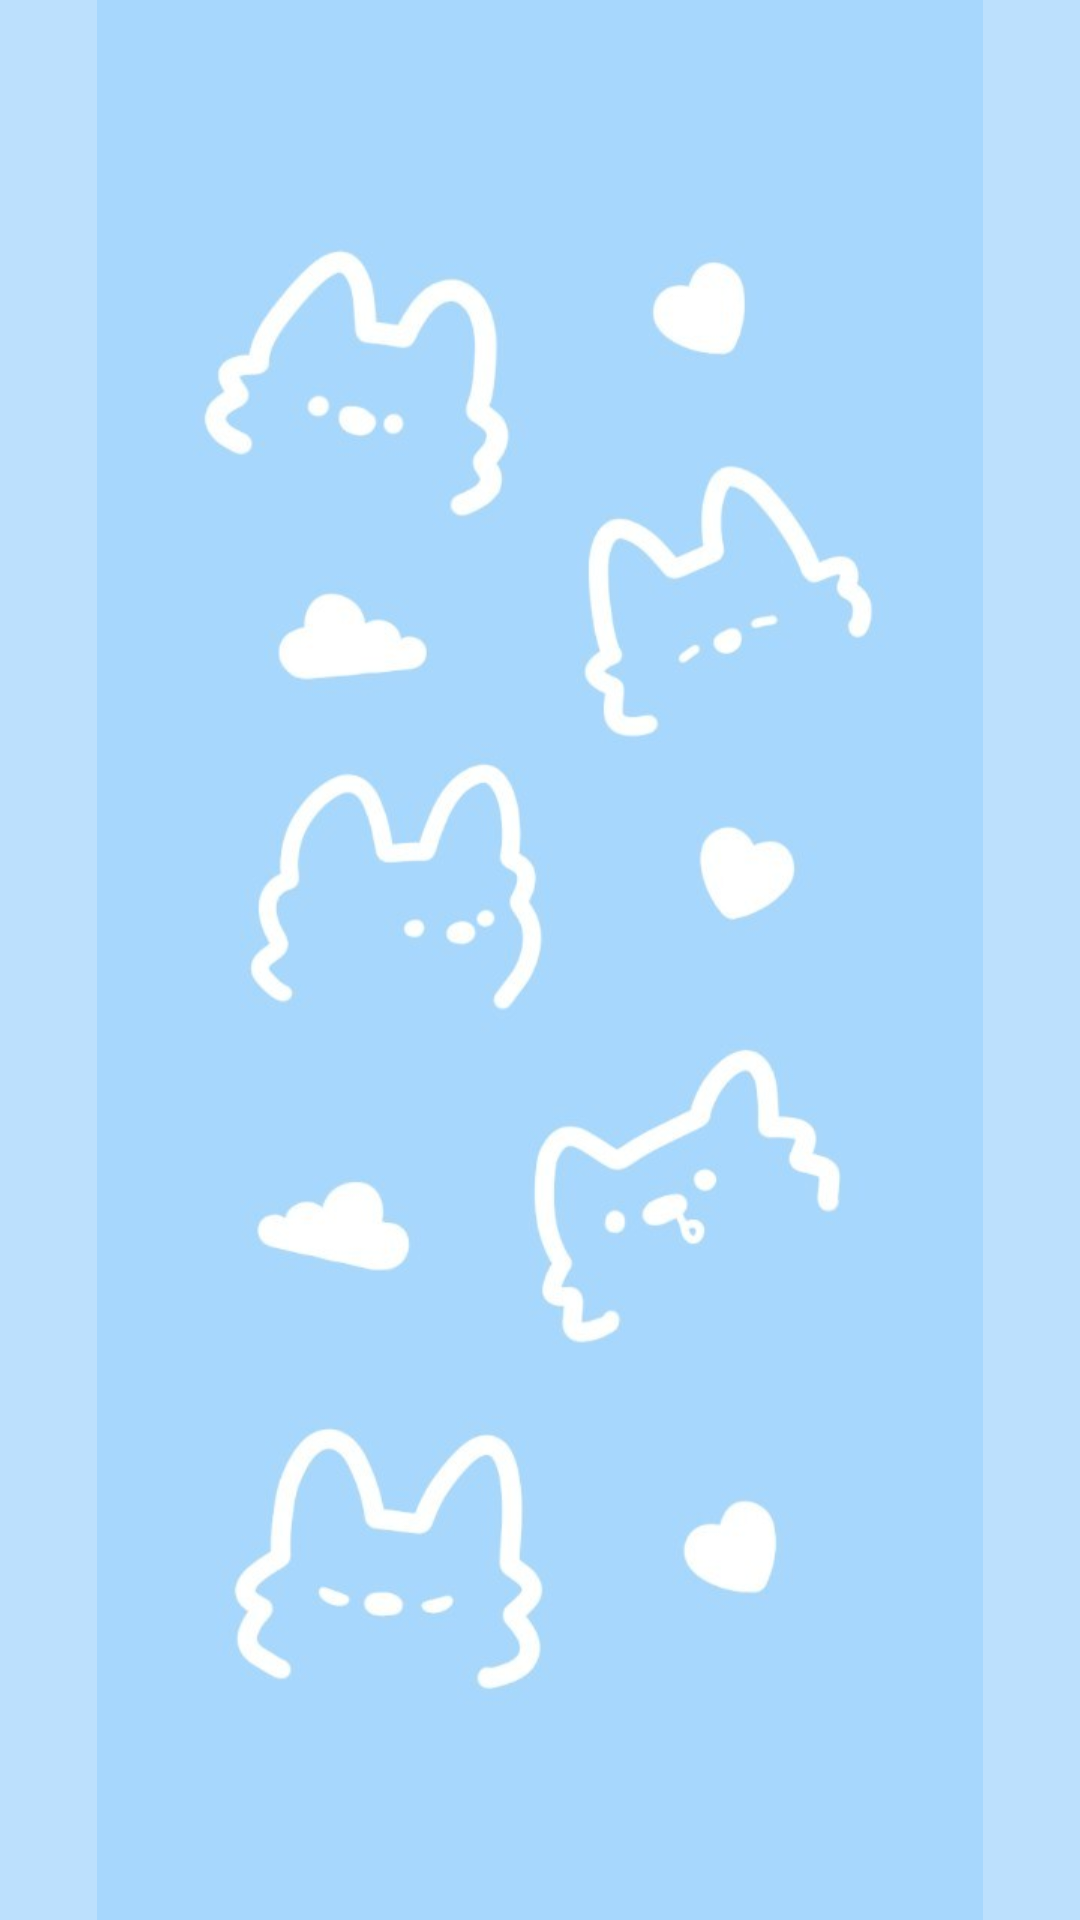

Layout XML and referenced resources for this Android screen:
<!-- AndroidManifest.xml: application theme AppTheme -->
<!-- res/layout/activity_loading.xml -->
<?xml version="1.0" encoding="utf-8"?>
<androidx.constraintlayout.widget.ConstraintLayout xmlns:android="http://schemas.android.com/apk/res/android"
    xmlns:app="http://schemas.android.com/apk/res-auto"
    xmlns:tools="http://schemas.android.com/tools"
    android:layout_width="match_parent"
    android:layout_height="match_parent"
    tools:context=".Activity_Loading"
    >

    <ImageView
        android:layout_width="match_parent"
        android:layout_height="match_parent"
        android:src="@drawable/loading10"
        android:background="@color/SKY"
        />


</androidx.constraintlayout.widget.ConstraintLayout>
<!-- resources referenced by this layout -->
<resources>
  <color name="SKY">#BCE0FD</color>
  <!-- drawable loading10: jpg bitmap (drawable, 37264 bytes) -->
  <style name="AppTheme" parent="Theme.AppCompat.Light.NoActionBar">
  
          
          <item name="android:windowActionBar">false</item>
          <item name="colorPrimary">@color/colorPrimary</item>
          <item name="colorPrimaryDark">@color/colorPrimaryDark</item>
          <item name="windowNoTitle">true</item>
  
      </style>
  <color name="colorPrimary">#6200EE</color>
  <color name="colorPrimaryDark">#3700B3</color>
</resources>
